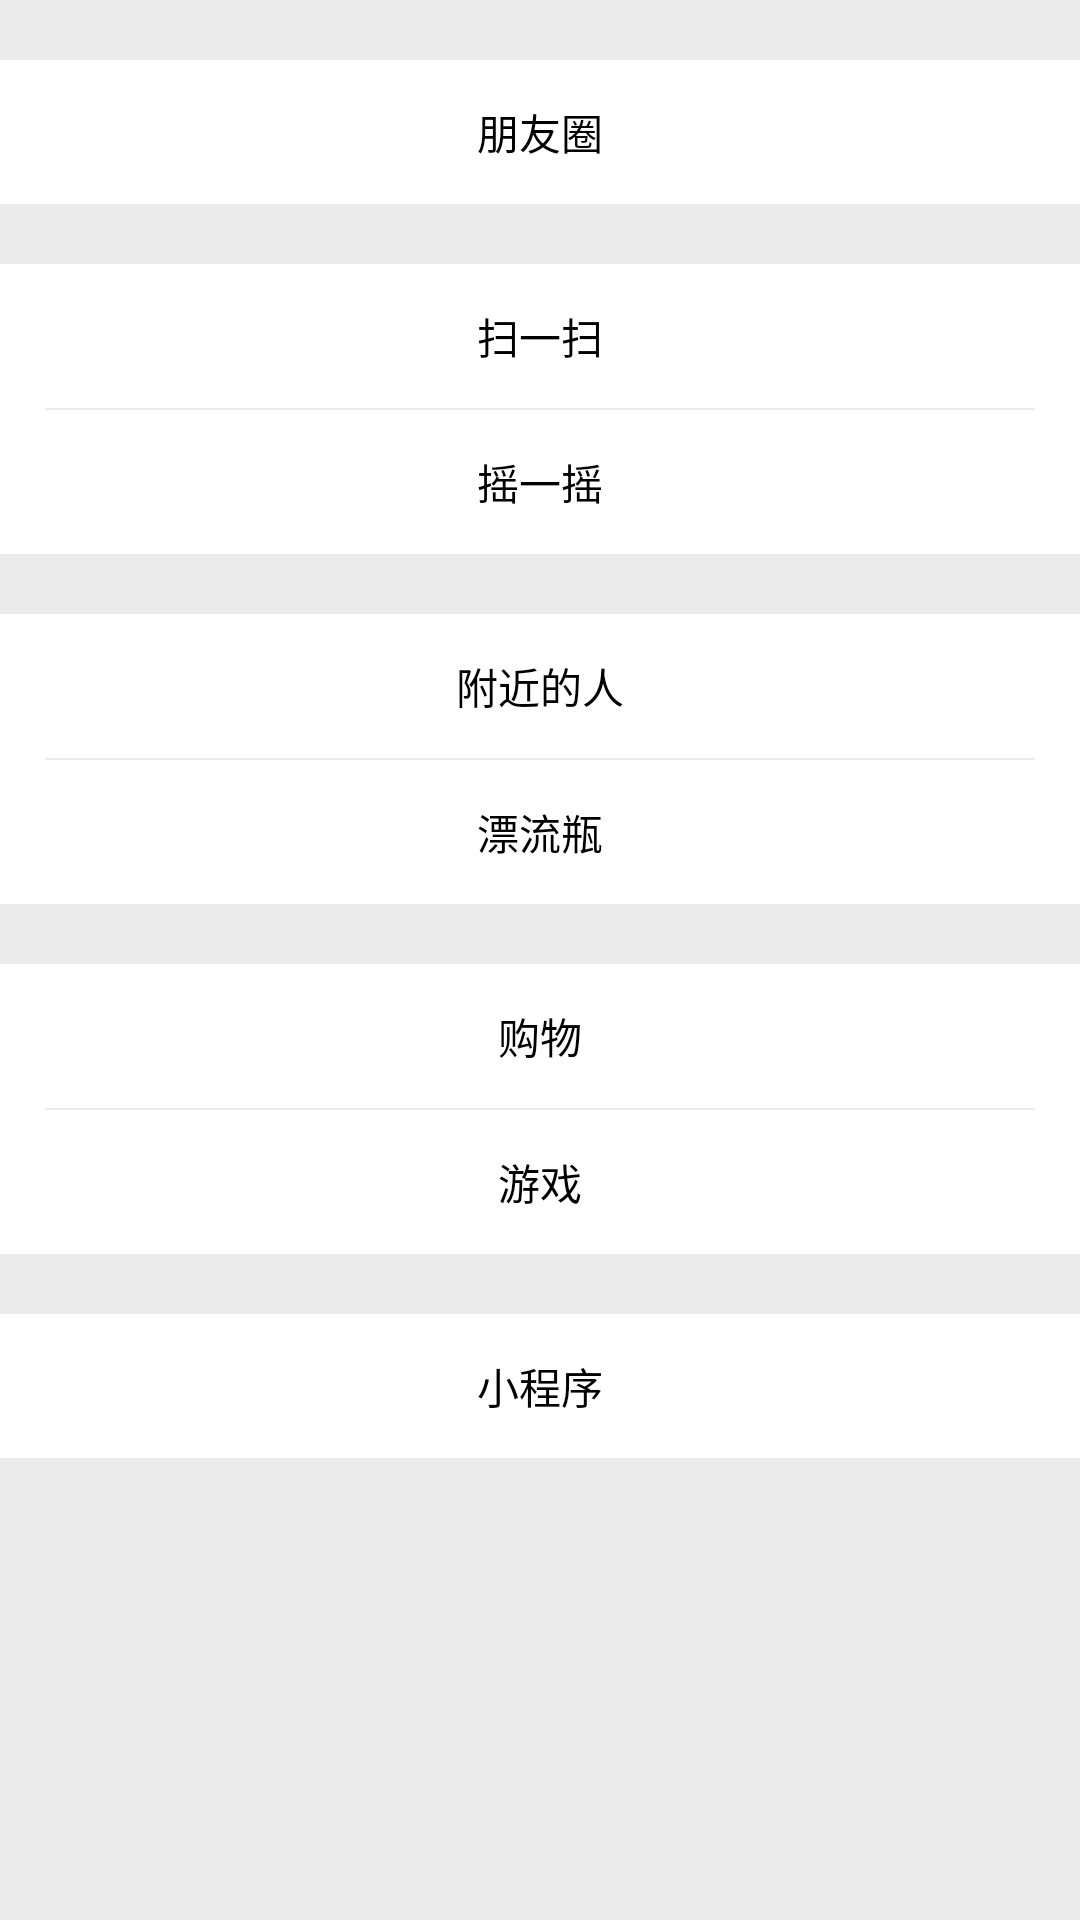

Layout XML and referenced resources for this Android screen:
<!-- AndroidManifest.xml: application theme MyAppTheme -->
<!-- res/layout/frag_discovery.xml -->
<?xml version="1.0" encoding="utf-8"?>
<LinearLayout xmlns:android="http://schemas.android.com/apk/res/android"
    android:layout_width="match_parent"
    android:layout_height="match_parent"
    android:background="@color/ViewPagerBackground"
    android:orientation="vertical">

    <Button
        android:id="@+id/dis_friendCircle"
        android:textColor="@color/buttonText"
        style="?android:attr/borderlessButtonStyle"
        android:layout_marginTop="20dp"
        android:layout_width="match_parent"
        android:layout_height="wrap_content"
        android:background="@drawable/discovery_page_button"
        android:text="@string/dis_friendCircleString" />

    <LinearLayout
        android:layout_width="match_parent"
        android:layout_height="wrap_content"
        android:layout_marginTop="20dp"
        android:background="@color/buttonNotSelected"
        android:orientation="vertical">

        <Button
            android:id="@+id/dis_scan"
            android:textColor="@color/buttonText"
            style="?android:attr/borderlessButtonStyle"
            android:layout_width="match_parent"
            android:layout_height="wrap_content"
            android:background="@drawable/discovery_page_button"
            android:text="@string/dis_scanString" />

        <View
            android:layout_width="wrap_content"
            android:layout_height="0.5dp"
            android:layout_marginLeft="15dp"
            android:layout_marginRight="15dp"
            android:background="@color/ViewPagerBackground" />

        <Button
            android:id="@+id/dis_shake"
            android:textColor="@color/buttonText"
            style="?android:attr/borderlessButtonStyle"
            android:layout_width="match_parent"
            android:layout_height="wrap_content"
            android:layout_marginTop="0dp"
            android:background="@drawable/discovery_page_button"
            android:text="@string/dis_shakeString" />

    </LinearLayout>

    <LinearLayout
        android:layout_width="match_parent"
        android:layout_height="wrap_content"
        android:layout_marginTop="20dp"
        android:background="@color/buttonNotSelected"
        android:orientation="vertical">

        <Button
            android:id="@+id/dis_nearPeople"
            android:textColor="@color/buttonText"
            style="?android:attr/borderlessButtonStyle"
            android:layout_width="match_parent"
            android:layout_height="wrap_content"
            android:background="@drawable/discovery_page_button"
            android:text="@string/dis_nearPeopleString" />

        <View
            android:layout_width="wrap_content"
            android:layout_height="0.5dp"
            android:layout_marginLeft="15dp"
            android:layout_marginRight="15dp"
            android:background="@color/ViewPagerBackground" />

        <Button
            android:id="@+id/dis_driftBottle"
            android:textColor="@color/buttonText"
            style="?android:attr/borderlessButtonStyle"
            android:layout_width="match_parent"
            android:layout_height="wrap_content"
            android:layout_marginTop="0dp"
            android:background="@drawable/discovery_page_button"
            android:text="@string/dis_driftBottleString" />

    </LinearLayout>

    <LinearLayout
        android:layout_width="match_parent"
        android:layout_height="wrap_content"
        android:layout_marginTop="20dp"
        android:background="@color/buttonNotSelected"
        android:orientation="vertical">

        <Button
            android:id="@+id/dis_shopping"
            android:textColor="@color/buttonText"
            style="?android:attr/borderlessButtonStyle"
            android:layout_width="match_parent"
            android:layout_height="wrap_content"
            android:background="@drawable/discovery_page_button"
            android:text="@string/dis_shoppingString" />

        <View
            android:layout_width="wrap_content"
            android:layout_height="0.5dp"
            android:layout_marginLeft="15dp"
            android:layout_marginRight="15dp"
            android:background="@color/ViewPagerBackground" />

        <Button
            android:id="@+id/dis_game"
            android:textColor="@color/buttonText"
            style="?android:attr/borderlessButtonStyle"
            android:layout_width="match_parent"
            android:layout_height="wrap_content"
            android:layout_marginTop="0dp"
            android:background="@drawable/discovery_page_button"
            android:text="@string/dis_gameString" />

    </LinearLayout>

    <Button
        android:id="@+id/dis_smallProgram"
        android:textColor="@color/buttonText"
        style="?android:attr/borderlessButtonStyle"
        android:layout_marginTop="20dp"
        android:layout_width="match_parent"
        android:layout_height="wrap_content"
        android:background="@drawable/discovery_page_button"
        android:text="@string/dis_smallProgramString" />

</LinearLayout>
<!-- resources referenced by this layout -->
<resources>
  <color name="ViewPagerBackground">#EBEBEB</color>
  <color name="buttonNotSelected">#FFFFFF</color>
  <color name="buttonText">#000000</color>
  <!-- drawable discovery_page_button (drawable) -->
  <?xml version="1.0" encoding="utf-8"?>
  <selector xmlns:android="http://schemas.android.com/apk/res/android">
      
      <item android:state_pressed="false">
          <shape android:shape="rectangle">
              <solid android:color="@color/buttonNotSelected"/>
          </shape>
      </item>
  
      
      <item android:state_pressed="true">
          <shape android:shape="rectangle">
              <solid android:color="@color/buttonSelected"/>
          </shape>
      </item>
  </selector>
  <string name="dis_driftBottleString">漂流瓶</string>
  <string name="dis_friendCircleString">朋友圈</string>
  <string name="dis_gameString">游戏</string>
  <string name="dis_nearPeopleString">附近的人</string>
  <string name="dis_scanString">扫一扫</string>
  <string name="dis_shakeString">摇一摇</string>
  <string name="dis_shoppingString">购物</string>
  <string name="dis_smallProgramString">小程序</string>
  <style name="MyAppTheme" parent="Theme.AppCompat.NoActionBar">
          <item name="colorPrimary">@color/colorPrimary</item>
          <item name="colorPrimaryDark">@color/colorPrimaryDark</item>
          <item name="colorAccent">@color/colorAccent</item>
          <item name="android:windowBackground">@color/mainBackground</item>
  
          <item name="actionOverflowMenuStyle">@style/OverflowMenuStyle</item>
      </style>
  <color name="buttonSelected">#D9D9D9</color>
  <color name="colorPrimary">#3F51B5</color>
  <color name="colorPrimaryDark">#303135</color>
  <color name="colorAccent">#FF4081</color>
  <color name="mainBackground">#FFFFFF</color>
  <style name="OverflowMenuStyle" parent="Widget.AppCompat.Light.PopupMenu.Overflow">
          <item name="overlapAnchor">false</item>
      </style>
</resources>
